Run: headless pygame with SDL's dummy video driver; simulated clock (each Clock.tick advances the game by its frame time, no real sleeping); random seed 0; keys injected as events and as key.get_pressed() state; no mouse input.
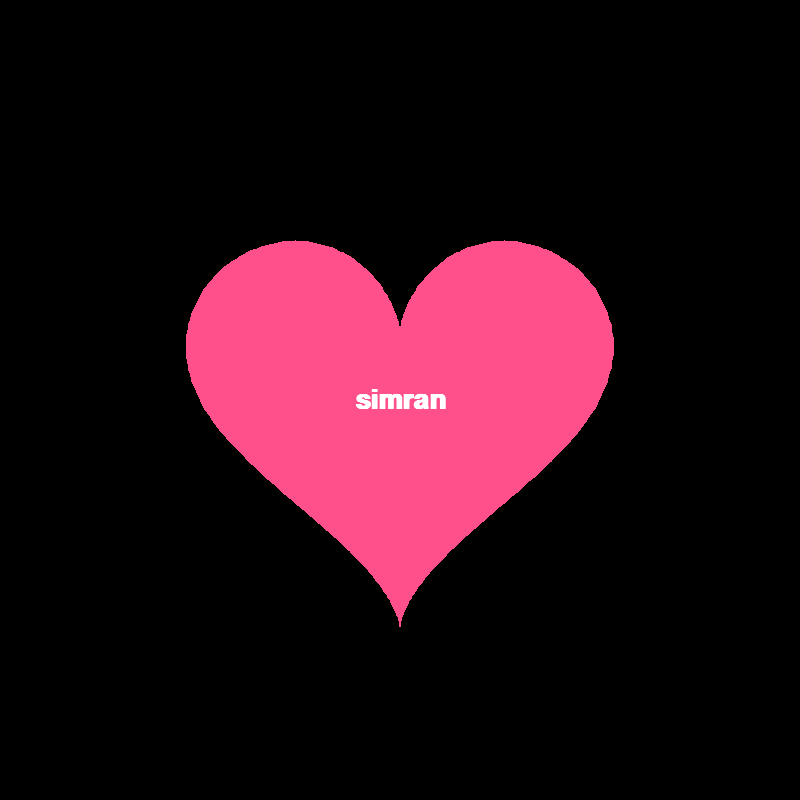
Frame 1 of 4 · flips 1–60 · no input
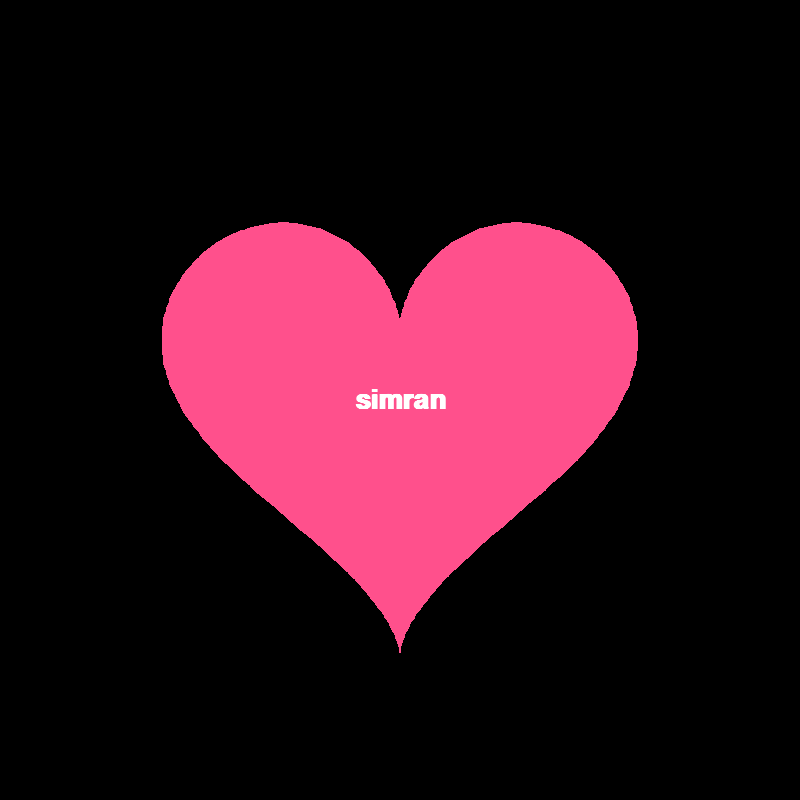
Frame 2 of 4 · flips 61–180 · tapped SPACE, RETURN · held RIGHT (→), D
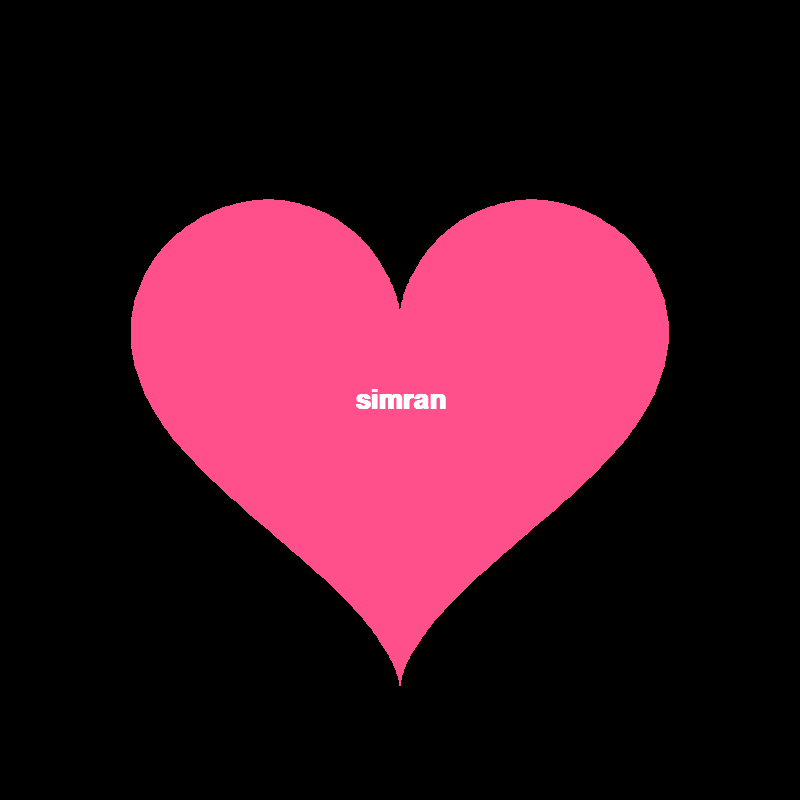
Frame 3 of 4 · flips 181–300 · held DOWN (↓), S
Frame 4 of 4 · flips 301–420 · held LEFT (←), A, UP (↑), W · screen same as frame 1, image omitted

The pygame program that drew these frames:

import pygame
import math

pygame.init()

WIDTH, HEIGHT = 800, 800
screen = pygame.display.set_mode((WIDTH, HEIGHT))
pygame.display.set_caption("Heart + Text")

clock = pygame.time.Clock()
font = pygame.font.SysFont("arial", 40, bold=True)

BLACK = (0, 0, 0)
PINK = (255, 80, 140)
WHITE = (255, 255, 255)

center_x, center_y = WIDTH // 2, HEIGHT // 2

text_surface = font.render("simran", True, WHITE)
text_rect = text_surface.get_rect(center=(center_x, center_y))

t = 0
running = True

while running:
    screen.fill(BLACK)

    for event in pygame.event.get():
        if event.type == pygame.QUIT:
            running = False

    # beating scale
    scale = 15 + 2 * math.sin(math.radians(t * 4))

    points = []
    for i in range(360):
        angle = math.radians(i)

        x = 16 * math.sin(angle) ** 3
        y = (13 * math.cos(angle)
             - 5 * math.cos(2 * angle)
             - 2 * math.cos(3 * angle)
             - math.cos(4 * angle))

        px = int(center_x + x * scale)
        py = int(center_y - y * scale)
        points.append((px, py))

    pygame.draw.polygon(screen, PINK, points)

    # draw text on top
    screen.blit(text_surface, text_rect)

    pygame.display.update()
    clock.tick(30)
    t += 1

pygame.quit()
